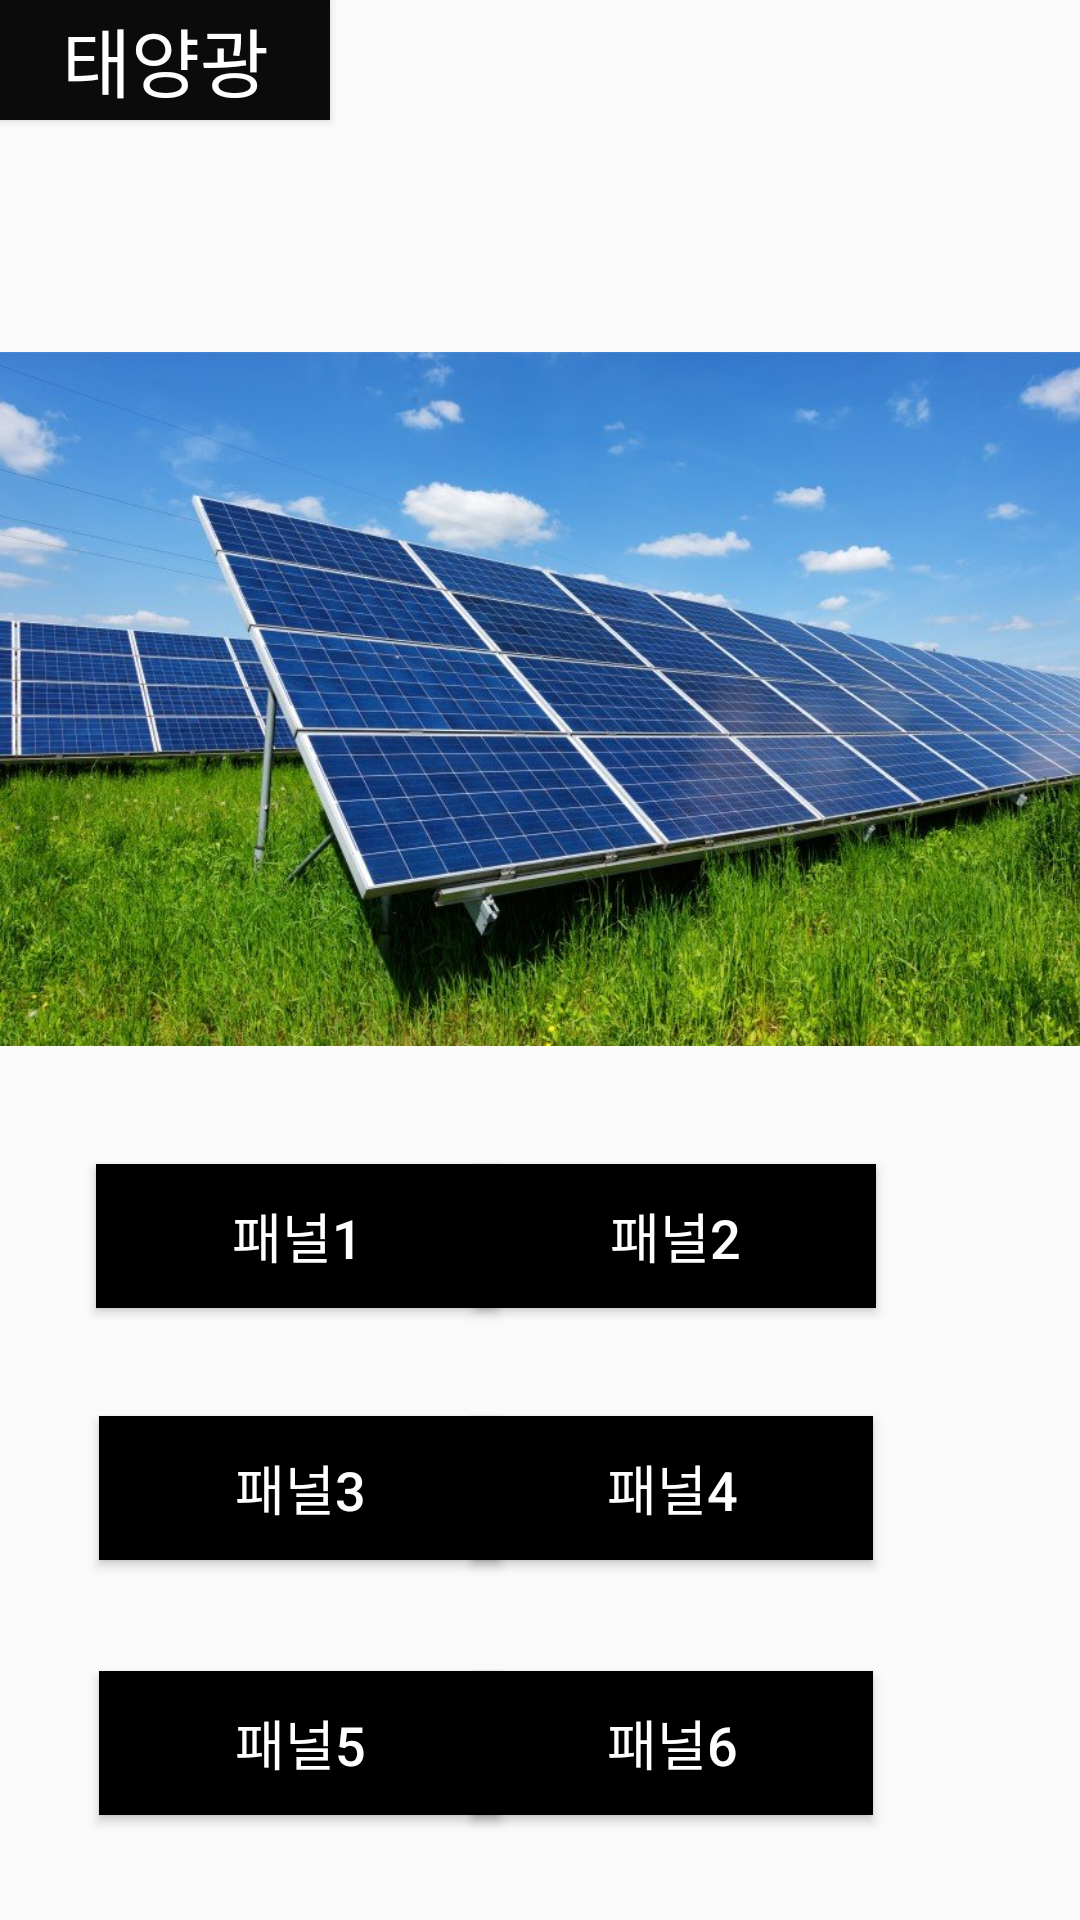

Write the Android layout XML for this screen, with the resource values it uses.
<!-- AndroidManifest.xml: application theme Theme.AppCompat.Light.NoActionBar -->
<!-- res/layout/pannel.xml -->
<?xml version="1.0" encoding="utf-8"?>
<androidx.constraintlayout.widget.ConstraintLayout xmlns:android="http://schemas.android.com/apk/res/android"
    xmlns:app="http://schemas.android.com/apk/res-auto"
    xmlns:tools="http://schemas.android.com/tools"
    android:layout_width="match_parent"
    android:layout_height="match_parent">


    <Button
        android:id="@+id/btn_main15"
        android:layout_width="110dp"
        android:layout_height="40dp"
        android:background="#0B0B0B"
        android:clickable="true"
        android:onClick="displaylist"
        android:text="태양광"
        android:textColor="#FFFFFF"
        android:textSize="25sp"
        app:layout_constraintStart_toStartOf="parent"
        app:layout_constraintTop_toTopOf="parent" />

    <Button
        android:id="@+id/pannel2"
        android:layout_width="134dp"
        android:layout_height="48dp"
        android:layout_marginTop="388dp"
        android:layout_marginEnd="68dp"
        android:layout_marginRight="68dp"
        android:background="#000000"
        android:clickable="true"
        android:onClick="pannel2"
        android:text="패널2"
        android:textColor="#FFFFFF"
        android:textSize="18sp"
        app:layout_constraintEnd_toEndOf="parent"
        app:layout_constraintTop_toTopOf="parent" />

    <Button
        android:id="@+id/pannel1"
        android:layout_width="134dp"
        android:layout_height="48dp"
        android:layout_marginStart="32dp"
        android:layout_marginLeft="32dp"
        android:layout_marginTop="348dp"
        android:background="#000000"
        android:clickable="true"
        android:onClick="pannel1"
        android:text="패널1"
        android:textColor="#FFFFFF"
        android:textSize="18sp"
        app:layout_constraintStart_toStartOf="parent"
        app:layout_constraintTop_toBottomOf="@+id/btn_main15" />

    <Button
        android:id="@+id/pannel3"
        android:layout_width="134dp"
        android:layout_height="48dp"
        android:layout_marginStart="33dp"
        android:layout_marginLeft="33dp"
        android:layout_marginTop="36dp"
        android:background="#000000"
        android:clickable="true"
        android:onClick="pannel3"
        android:text="패널3"
        android:textColor="#FFFFFF"
        android:textSize="18sp"
        app:layout_constraintStart_toStartOf="parent"
        app:layout_constraintTop_toBottomOf="@+id/pannel1" />

    <Button
        android:id="@+id/pannel4"
        android:layout_width="134dp"
        android:layout_height="48dp"
        android:layout_marginTop="36dp"
        android:layout_marginEnd="69dp"
        android:layout_marginRight="69dp"
        android:background="#000000"
        android:clickable="true"
        android:onClick="pannel4"
        android:text="패널4"
        android:textColor="#FFFFFF"
        android:textSize="18sp"
        app:layout_constraintEnd_toEndOf="parent"
        app:layout_constraintTop_toBottomOf="@+id/pannel2" />

    <Button
        android:id="@+id/pannel5"
        android:layout_width="134dp"
        android:layout_height="48dp"
        android:layout_marginStart="33dp"
        android:layout_marginLeft="33dp"
        android:layout_marginTop="37dp"
        android:background="#000000"
        android:clickable="true"
        android:onClick="pannel5"
        android:text="패널5"
        android:textColor="#FFFFFF"
        android:textSize="18sp"
        app:layout_constraintStart_toStartOf="parent"
        app:layout_constraintTop_toBottomOf="@+id/pannel3" />

    <Button
        android:id="@+id/pannel6"
        android:layout_width="134dp"
        android:layout_height="48dp"
        android:layout_marginTop="37dp"
        android:layout_marginEnd="69dp"
        android:layout_marginRight="69dp"
        android:background="#000000"
        android:clickable="true"
        android:onClick="pannel6"
        android:text="패널6"
        android:textColor="#FFFFFF"
        android:textSize="18sp"
        app:layout_constraintEnd_toEndOf="parent"
        app:layout_constraintTop_toBottomOf="@+id/pannel4" />

    <ImageView
        android:id="@+id/imageView3"
        android:layout_width="414dp"
        android:layout_height="306dp"
        android:layout_marginTop="40dp"
        app:layout_constraintStart_toStartOf="parent"
        app:layout_constraintTop_toBottomOf="@+id/btn_main15"
        app:srcCompat="@drawable/sun" />
</androidx.constraintlayout.widget.ConstraintLayout>
<!-- resources referenced by this layout -->
<resources>
  <!-- drawable sun: jpg bitmap (drawable, 159036 bytes) -->
</resources>
